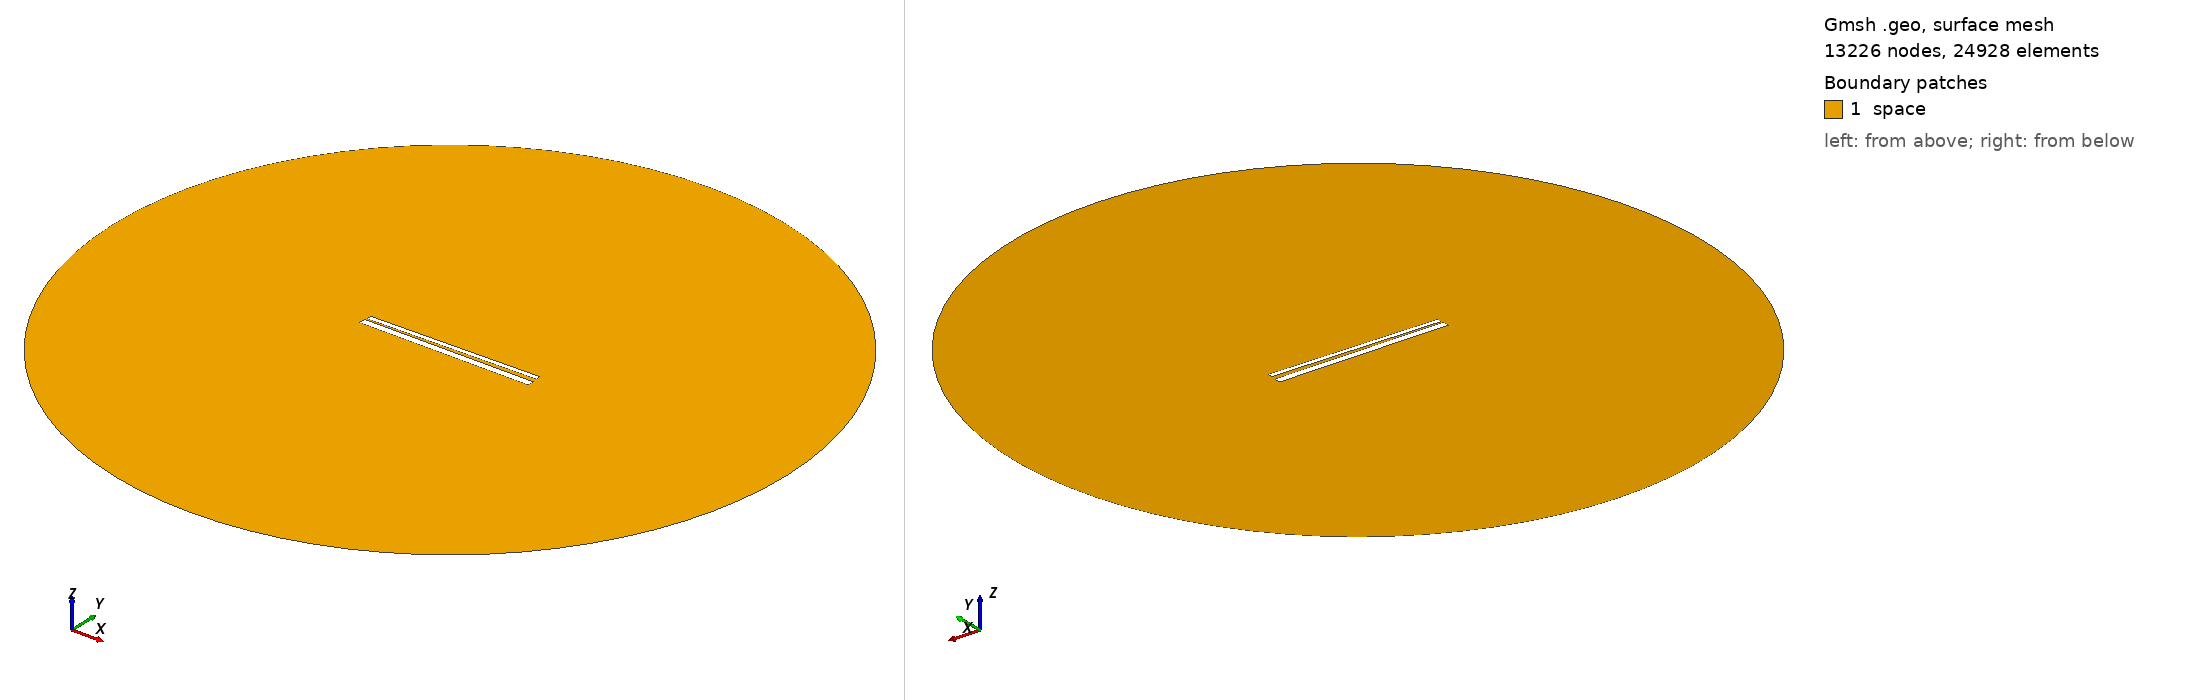

Gmsh geometry script, surface-meshed: 13226 nodes, 24928 surface elements. Boundary patches (legend numbers): 1 space. Left view from above one corner, right view from below the opposite corner. Legend entries are the model's physical surfaces. The drawing asked Gmsh for element sizes between 1% and 20% of the model's largest extent; the script's own settings can give other sizes.

=== 701.geo (drawn) ===
// Set the geometry kernel
SetFactory("OpenCASCADE");

//---------------------------------------
// Rectangles
//---------------------------------------

// Rectangle 1 (top)
Point(1) = {-49.51111111111111, 1.238888888888889, 0, 1.0};
Point(2) = {49.51111111111111, 1.238888888888889, 0, 1.0};
Point(3) = {49.51111111111111, 4.261111111111111, 0, 1.0};
Point(4) = {-49.51111111111111, 4.261111111111111, 0, 1.0};

Line(1) = {1, 2};
Line(2) = {2, 3};
Line(3) = {3, 4};
Line(4) = {4, 1};

Line Loop(1) = {1, 2, 3, 4};
Plane Surface(1) = {1};

Rotate { {0, 0, 1}, {0,  0.75,  0}, 0.017 } {
  Surface{1};
}

// Rectangle 2 (bottom)
Point(5) = {-50,-0.75, 0, 1.0};
Point(6) = { 50,-0.75, 0, 1.0};
Point(7) = { 50,-4.75, 0, 1.0};
Point(8) = {-50,-4.75, 0, 1.0};

Line(5) = {5, 6};
Line(6) = {6, 7};
Line(7) = {7, 8};
Line(8) = {8, 5};

Line Loop(2) = {5, 6, 7, 8};
Plane Surface(2) = {2}; 


//---------------------------------------
// Circle
//---------------------------------------

// Define points
Point(9) = {0, 0, 0};        // Center
Point(10) = {200, 0, 0};     // Start point
Point(11) = {0, 200, 0};     // 90 degrees
Point(12) = {-200, 0, 0};    // 180 degrees
Point(13) = {0, -200, 0};    // 270 degrees

// Define circle arcs (each needs start, center, end)
Circle(9) = {10, 9, 11};
Circle(10) = {11, 9, 12};
Circle(11) = {12, 9, 13};
Circle(12) = {13, 9, 10};

// Define curve loop and surface if needed
Curve Loop(3) = {9, 10, 11, 12};
Surface(3) = {3};

// Subtract Rectangles from Circle
BooleanDifference{ Surface{3}; Delete; }{ Surface{1}; Surface{2}; Delete; }

//---------------------------------------
// Transfinite Lines and Surface
//---------------------------------------
r = 7;
Transfinite Line {1, 3} = 50*r Using Progression 1;
Transfinite Line {2, 4} = 2*r Using Progression 1;
Transfinite Line {5, 7} = 50*r Using Progression 1;
Transfinite Line {6, 8} = 2*r Using Progression 1;
Transfinite Line {9, 10, 11, 12} = 20 Using Progression 1;

//---------------------------------------
// Define Physical Groups
//---------------------------------------                

//--- Physical Curves
// Physical groups for boundaries
Physical Line("force_segment", 10) = {1};
Physical Line("upper_plate", 11) = {2, 3, 4};
Physical Line("lower_plate", 12) = {5, 6, 7, 8};
Physical Line("boundary", 20) = {9, 10, 11, 12};

//--- Physical Surfaces
Physical Surface("space", 30) = {3};

//---------------------------------------
// 6. Generate the Mesh
//---------------------------------------
Mesh 2;  // 2D mesh generation
